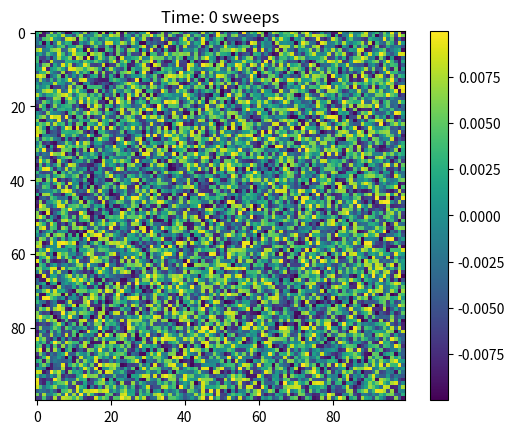

The matplotlib source for this figure:
import argparse
import numpy as np
import matplotlib.pyplot as plt
from matplotlib.animation import FuncAnimation
from tqdm import tqdm

rng = np.random.default_rng()

def laplacian_ghost_cells(grid, dx):
    """
    Calculate the laplacian for a grid that includes ghost cells.
    
    Does NOT apply periodic boundary conditions.
    """
    return (     grid[ :-2, 1:-1]  # North
           +     grid[1:-1,  :-2]  # West
           +     grid[1:-1, 2:  ]  # East
           +     grid[2:  , 1:-1]  # South
           - 4 * grid[1:-1, 1:-1]
           ) / dx*dx

class CahnHilliardSolver():
    def __init__(self, phi0, noise_scale, dx, dt,
                 N=100, a=0.1, M=0.1, k=0.1):
        self.phi0 = phi0
        self.dt = dt
        self.dx = dx
        self.N = N
        self.a = a
        self.M = M
        self.k = k
        
        self.dxdx = self.dx * self.dx
        self.Mdt_dxdx = self.M * self.dt / self.dxdx
        
        # Grid with a region of ghost cells to use
        self.grid = np.full((N+2, N+2), phi0) \
                  + 2 * noise_scale * (rng.random((N+2, N+2)) - 0.5)
        
        self._apply_pbc_grid()
        
        self.chemical_potential = np.empty_like(self.grid)

    def get_grid(self):
        """Return the grid, sans ghost cells."""
        return self.grid[1:-1, 1:-1]

    def _apply_pbc_grid(self):
        """Apply periodic boundary conditions to the grid."""
        self.grid[0, :] = self.grid[-2, :]
        self.grid[-1, :] = self.grid[1, :]
        self.grid[:, 0] = self.grid[:, -2]
        self.grid[:, -1] = self.grid[:, 1]

    def _apply_pbc_chemical_potential(self):
        """Apply periodic boundary conditions to the chemical potential."""
        self.chemical_potential[0, :] = self.chemical_potential[-2, :]
        self.chemical_potential[-1, :] = self.chemical_potential[1, :]
        self.chemical_potential[:, 0] = self.chemical_potential[:, -2]
        self.chemical_potential[:, -1] = self.chemical_potential[:, 1]
        
    def laplacian(self, grid):
        """
        Calculate the laplacian for a grid that includes ghost cells.

        Does NOT apply periodic boundary conditions.
        """
        return (     grid[ :-2, 1:-1]  # North
               +     grid[1:-1,  :-2]  # West
               +     grid[1:-1, 2:  ]  # East
               +     grid[2:  , 1:-1]  # South
               - 4 * grid[1:-1, 1:-1]
               ) / self.dxdx
        
    def calculate_chemical_potential(self):
        self.chemical_potential[1:-1, 1:-1] = -self.a*self.chemical_potential[1:-1, 1:-1] + self.a*self.chemical_potential[1:-1, 1:-1]**3 - self.k*self.laplacian(self.chemical_potential)        
        self._apply_pbc_chemical_potential()

    def update_grid(self):
        self.calculate_chemical_potential()
        self.grid[1:-1, 1:-1] += self.Mdt_dxdx * self.laplacian(self.grid)
        self._apply_pbc_grid()

    def initialise_observables(self):
        """Create an array for storing the time (in sweeps) susceptible, infected, and recovered fractions of the grid."""
        self.t = -1  # the first calculate observables will change this to 0
        length = self.nsweeps // self.nskip + 1
        # Columns are: time, free energy density
        self.observables = np.zeros((length, 2))
        # pre-calculate time
        self.observables[:, 0] = np.arange(length) * self.nskip
        self.calculate_observables()

    def calculate_observables(self):
        """Calculate time (in sweeps), susceptible, infected, and recovered fractions, and store in pre-allocated array."""
        self.t += 1
        f = -self.a/2 * self.grid[1:-1, 1:-1]**2 + self.a/4 * self.grid[1:-1, 1:-1]**4 + self.k/2 * self.laplacian(self.grid)**2
        self.observables[self.t, 1] = f.sum()

    def save_observables(self, filename=None, prefix="."):
        """
        Save the observables.
        
        Parameters
        ----------
        filename : string or None
                 A filename to save to. None (default) means it generates one
                 with the format:
                    prefix/N<N>_phi0<phi0>_<nsweeps>.txt
        prefix : string
                 A folder to prefix the filename with.
                 Default is '.', the current directory.
        """
        if filename is None:
             filename = f"N{self.N}_{self.phi0}_{self.nsweeps}.txt"

        filename = f"{prefix}/{filename}"

        np.savetxt(filename,
                   self.observables,
                   header="time (sweeps) | free energy density")
        print(f"Saved to {filename}")

    def run(self, nsweeps, nskip=1, **tqdm_kwargs):
        """Run for nsweeps sweeps."""
        self.nskip = nskip
        self.nsweeps = nsweeps
        
        self.initialise_observables()
        if 'unit' not in tqdm_kwargs:
            tqdm_kwargs['unit'] = "sweep"
        for i in tqdm(range(nsweeps), **tqdm_kwargs):
            self.update_grid()
            if i % nskip == 0:
                self.calculate_observables()
        #[self.update_grid() for _ in tqdm(range(niter), unit="sweep")]

    def _show_update(self, i):
        """Update the simulation and animation."""
        for _ in range(self.nskip):
            self.update_grid()
        self.calculate_observables()
        # Update animation
        self.im.set_data(self.get_grid())
        #lim = max([np.min(self.get_grid()), np.max(self.get_grid())])
        #self.im.set_clim(-lim, lim)
        self.im.set_clim(np.min(self.get_grid()), np.max(self.get_grid()))
        self.title.set_text(f"Time: {self.t*self.nskip} sweeps")
        return self.im, self.title

    def run_show(self, nsweeps, nskip):
        """Run the simulation for niter sweeps, with the visualisation."""
        self.nsweeps = nsweeps
        self.nskip = nskip

        self.initialise_observables()

        fig, ax = plt.subplots()
        self.title = ax.set_title(f"Time: {0} sweeps")
        self.im = ax.imshow(self.get_grid())
        self.anim = FuncAnimation(fig,
                                  self._show_update,
                                  frames=self.nsweeps//self.nskip - 1,
                                  repeat=False,
                                  interval=30)
        plt.colorbar(self.im)
        plt.show()
        
    
if __name__ == "__main__":
    thing = CahnHilliardSolver(0, 0.01, dx=1, dt=0.01, a=1, k=0.5, M=1)
    thing.run_show(100000, 1)
    thing.save_observables()
